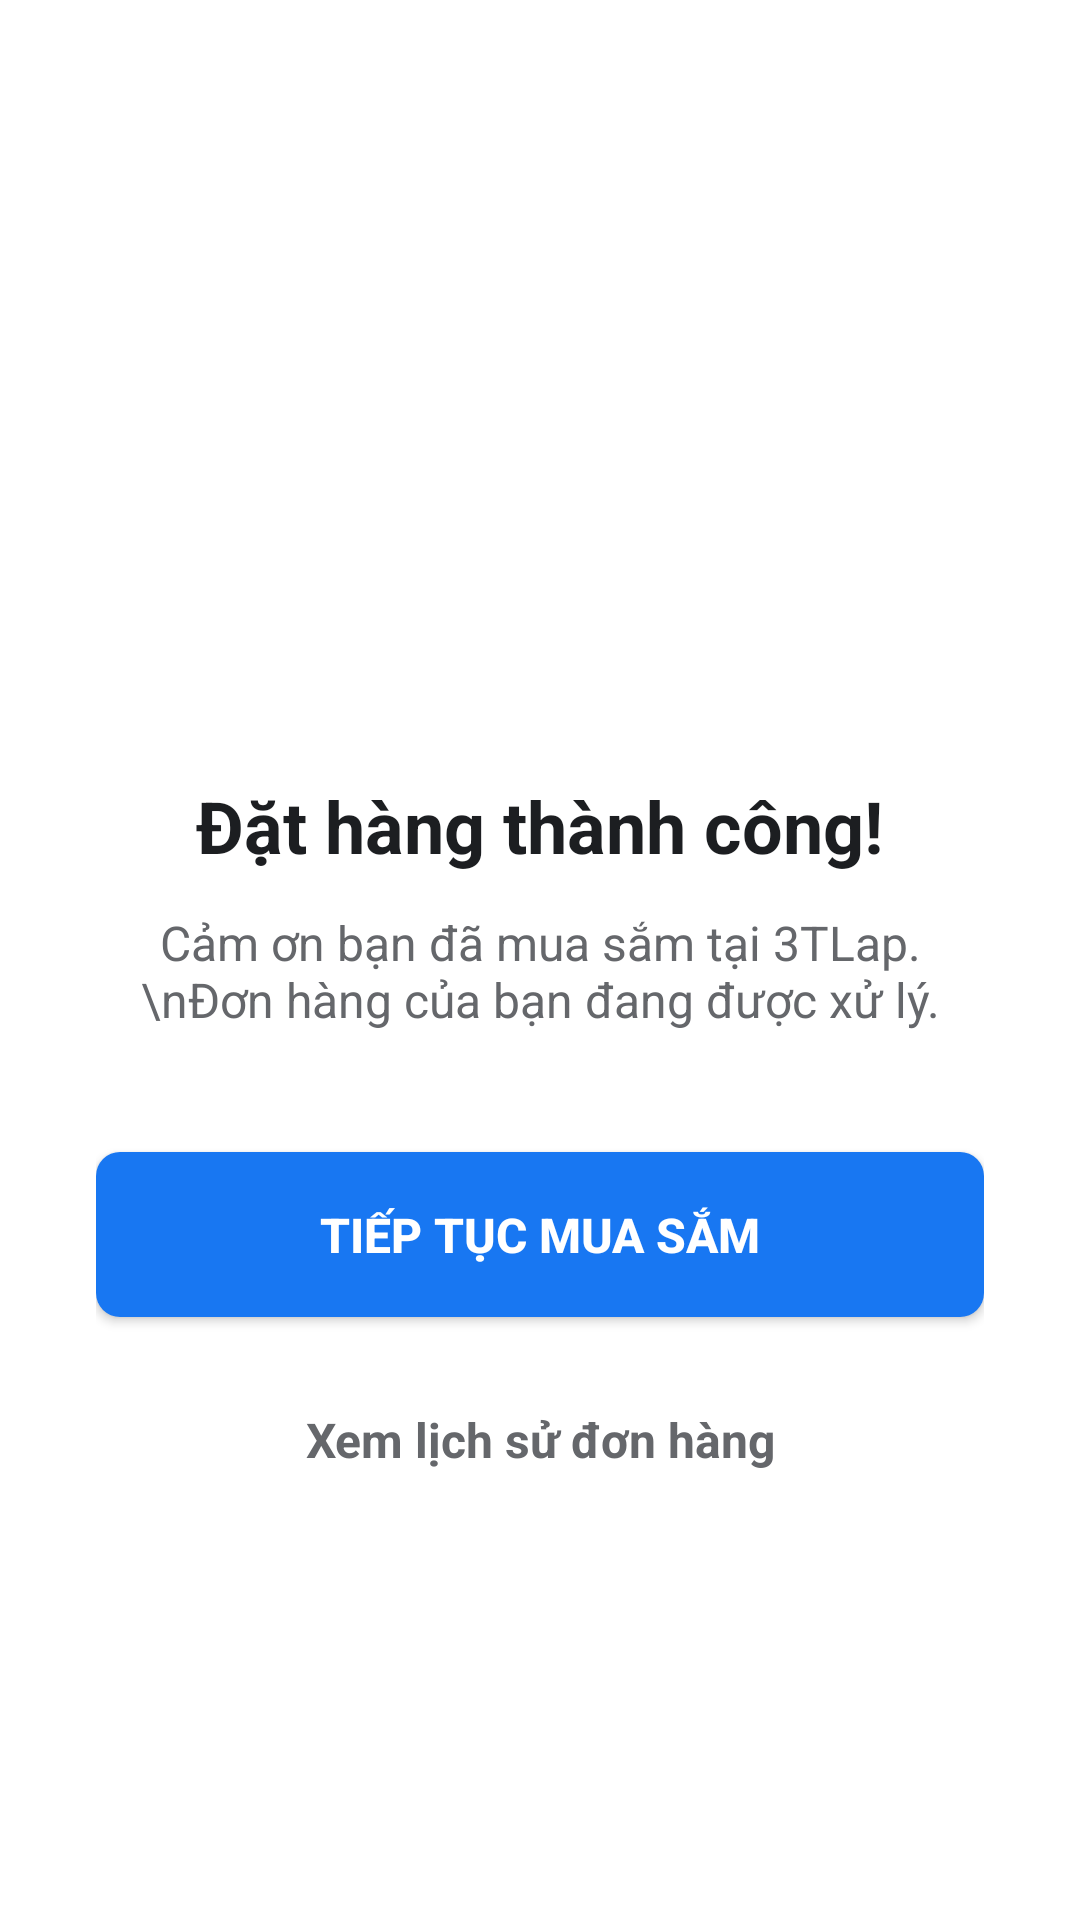

The Android layout XML behind this screen, and the referenced resources:
<!-- AndroidManifest.xml: application theme Theme.ComputerShop -->
<!-- res/layout/activity_order_success.xml -->
<?xml version="1.0" encoding="utf-8"?>
<RelativeLayout xmlns:android="http://schemas.android.com/apk/res/android"
    android:layout_width="match_parent"
    android:layout_height="match_parent"
    android:background="@color/white">

    <LinearLayout
        android:layout_width="match_parent"
        android:layout_height="wrap_content"
        android:layout_centerInParent="true"
        android:orientation="vertical"
        android:padding="32dp"
        android:gravity="center">

        
        <ImageView
            android:layout_width="100dp"
            android:layout_height="100dp"
            android:src="@drawable/ic_check_circle_big"
            android:layout_marginBottom="24dp"/>

        
        <TextView
            android:layout_width="wrap_content"
            android:layout_height="wrap_content"
            android:text="Đặt hàng thành công!"
            android:textColor="@color/text_title"
            android:textSize="24sp"
            android:textStyle="bold"
            android:layout_marginBottom="12dp"/>

        
        <TextView
            android:layout_width="wrap_content"
            android:layout_height="wrap_content"
            android:text="Cảm ơn bạn đã mua sắm tại 3TLap.\nĐơn hàng của bạn đang được xử lý."
            android:textColor="@color/text_secondary"
            android:textSize="16sp"
            android:gravity="center"
            android:layout_marginBottom="40dp"/>

        
        <Button
            android:id="@+id/btnContinueShopping"
            android:layout_width="match_parent"
            android:layout_height="55dp"
            android:text="TIẾP TỤC MUA SẮM"
            android:textColor="@color/white"
            android:textStyle="bold"
            android:textSize="16sp"
            android:background="@drawable/bg_button_primary"
            android:layout_marginBottom="16dp"/>

        
        
        <TextView
            android:id="@+id/btnViewOrder"
            android:layout_width="match_parent"
            android:layout_height="50dp"
            android:gravity="center"
            android:text="Xem lịch sử đơn hàng"
            android:textColor="@color/text_secondary"
            android:textSize="16sp"
            android:textStyle="bold"
            android:background="?attr/selectableItemBackground"/>

    </LinearLayout>

</RelativeLayout>
<!-- resources referenced by this layout -->
<resources>
  <color name="text_secondary">#65676B</color>
  <color name="text_title">#1C1E21</color>
  <color name="white">#FFFFFF</color>
  <!-- drawable bg_button_primary (drawable) -->
  <?xml version="1.0" encoding="utf-8"?>
  <selector xmlns:android="http://schemas.android.com/apk/res/android">
      
      <item android:state_pressed="true">
          <shape android:shape="rectangle">
              <solid android:color="@color/colorPrimaryDark" />
              <corners android:radius="8dp" />
          </shape>
      </item>
      
      <item>
          <shape android:shape="rectangle">
              <solid android:color="@color/colorPrimary" />
              <corners android:radius="8dp" />
          </shape>
      </item>
  </selector>
  <style name="Theme.ComputerShop" parent="Base.Theme.ComputerShop" />
  <color name="colorPrimaryDark">#1465C0</color>
  <color name="colorPrimary">#1877F2</color>
  <style name="Base.Theme.ComputerShop" parent="Theme.AppCompat.Light.NoActionBar">
          
  
          
          <item name="colorPrimary">@color/colorPrimary</item>
          <item name="colorPrimaryDark">@color/colorPrimaryDark</item>
          <item name="colorAccent">@color/colorAccent</item>
  
          
          <item name="android:windowBackground">@color/app_background</item>
  
          
          <item name="android:textColorPrimary">@color/text_title</item>
          <item name="android:textColorSecondary">@color/text_secondary</item>
  
          
          <item name="windowActionBar">false</item>
          <item name="windowNoTitle">true</item>
      </style>
  <color name="colorAccent">#E7F3FF</color>
  <color name="app_background">#F2F4F8</color>
</resources>
